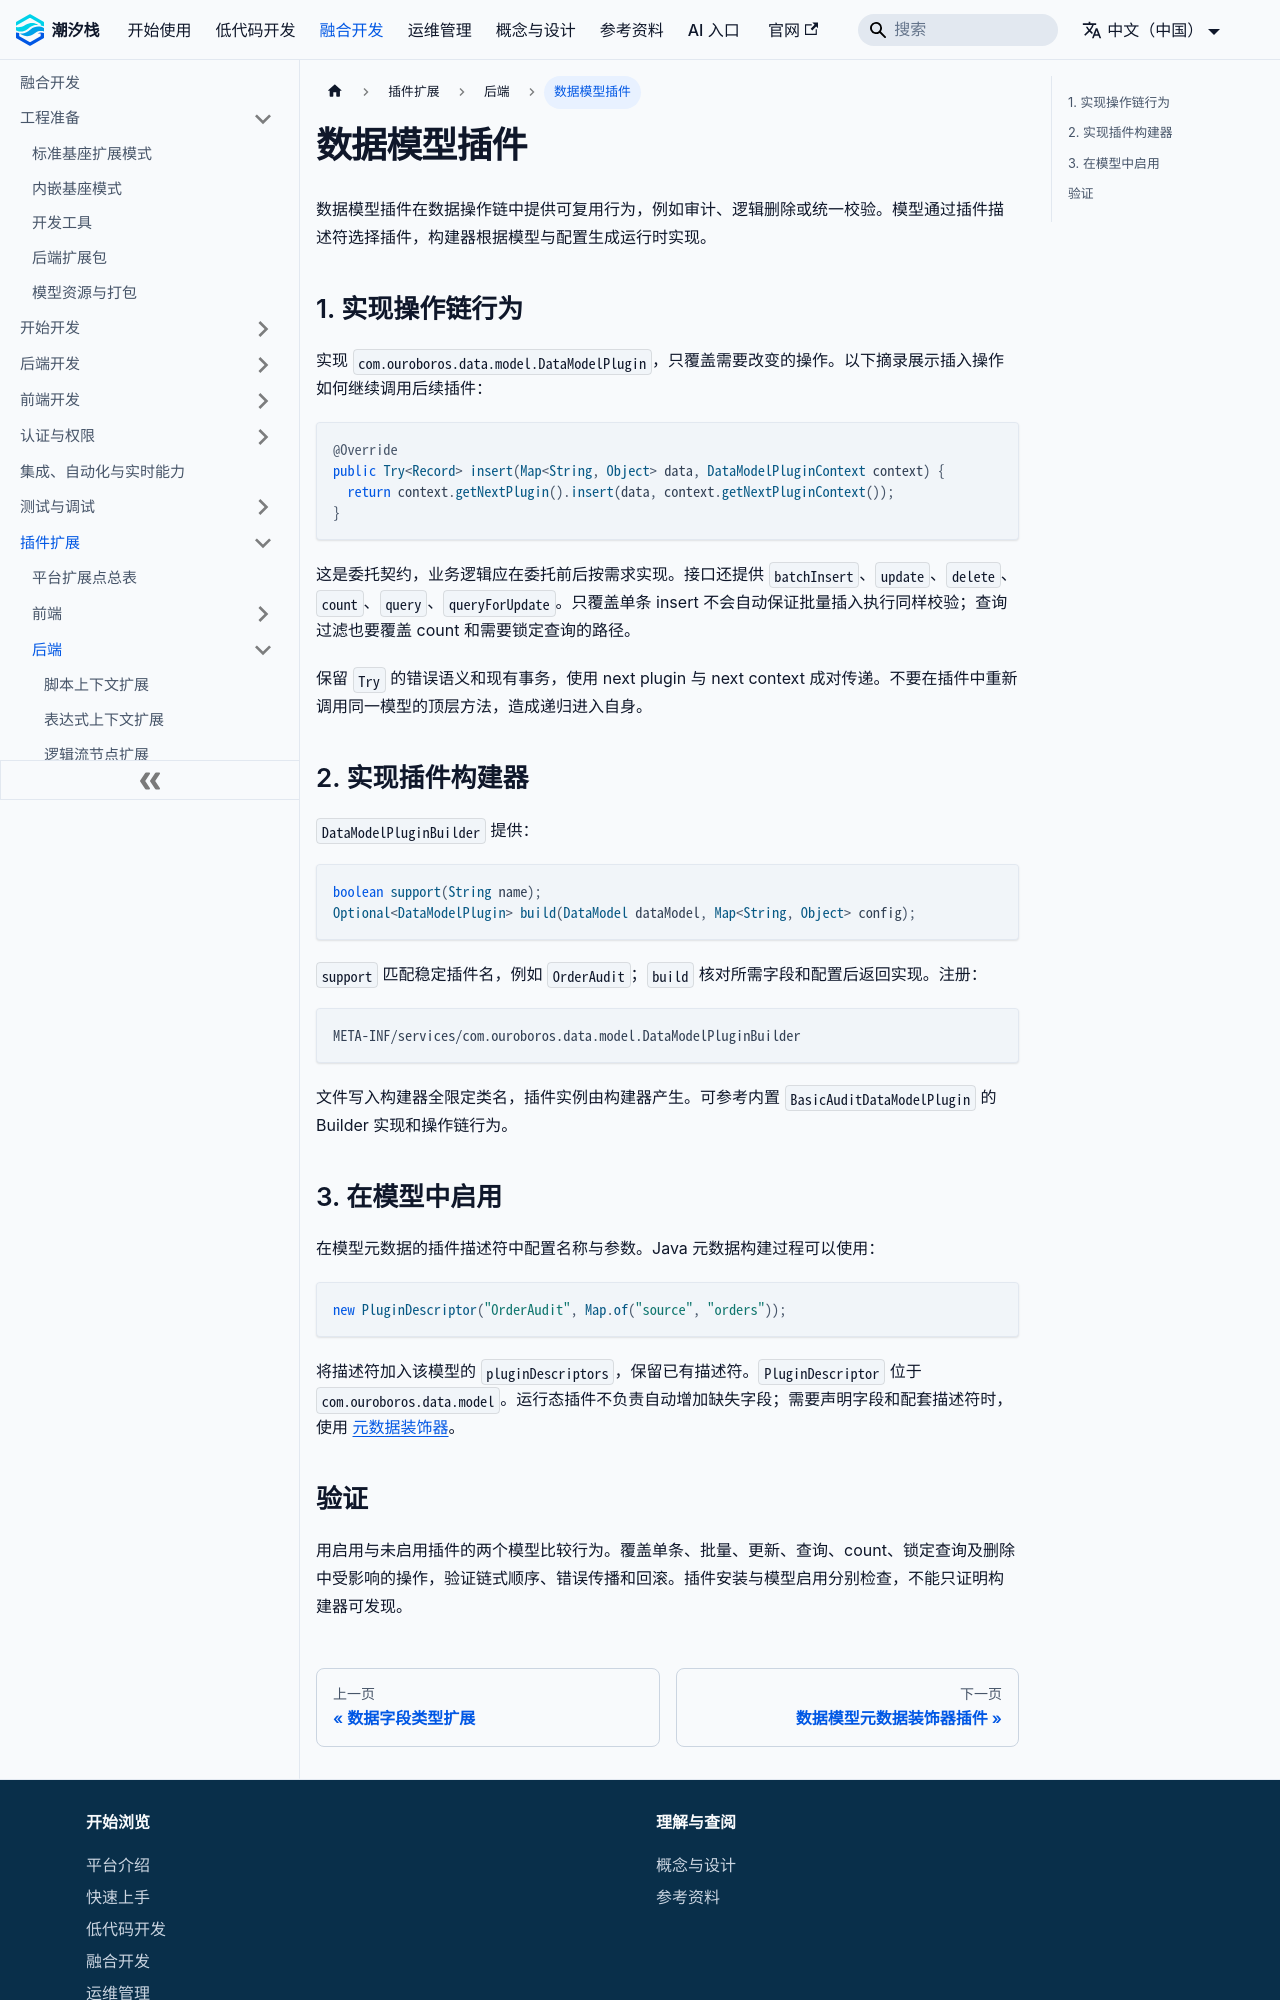

repository: TideStack-Forge/tidestack-docs · page: docs/fusion-development/plugin-extensions/backend/data-model-plugins/index.html · generator: docusaurus

---
title: 数据模型插件
---

# 数据模型插件

数据模型插件在数据操作链中提供可复用行为，例如审计、逻辑删除或统一校验。模型通过插件描述符选择插件，构建器根据模型与配置生成运行时实现。

## 1. 实现操作链行为

实现 `com.ouroboros.data.model.DataModelPlugin`，只覆盖需要改变的操作。以下摘录展示插入操作如何继续调用后续插件：

```java
@Override
public Try<Record> insert(Map<String, Object> data, DataModelPluginContext context) {
  return context.getNextPlugin().insert(data, context.getNextPluginContext());
}
```

这是委托契约，业务逻辑应在委托前后按需求实现。接口还提供 `batchInsert`、`update`、`delete`、`count`、`query`、`queryForUpdate`。只覆盖单条 insert 不会自动保证批量插入执行同样校验；查询过滤也要覆盖 count 和需要锁定查询的路径。

保留 `Try` 的错误语义和现有事务，使用 next plugin 与 next context 成对传递。不要在插件中重新调用同一模型的顶层方法，造成递归进入自身。

## 2. 实现插件构建器

`DataModelPluginBuilder` 提供：

```java
boolean support(String name);
Optional<DataModelPlugin> build(DataModel dataModel, Map<String, Object> config);
```

`support` 匹配稳定插件名，例如 `OrderAudit`；`build` 核对所需字段和配置后返回实现。注册：

```text
META-INF/services/com.ouroboros.data.model.DataModelPluginBuilder
```

文件写入构建器全限定类名，插件实例由构建器产生。可参考内置 `BasicAuditDataModelPlugin` 的 Builder 实现和操作链行为。

## 3. 在模型中启用

在模型元数据的插件描述符中配置名称与参数。Java 元数据构建过程可以使用：

```java
new PluginDescriptor("OrderAudit", Map.of("source", "orders"));
```

将描述符加入该模型的 `pluginDescriptors`，保留已有描述符。`PluginDescriptor` 位于 `com.ouroboros.data.model`。运行态插件不负责自动增加缺失字段；需要声明字段和配套描述符时，使用 [元数据装饰器](./metadata-decorators)。
